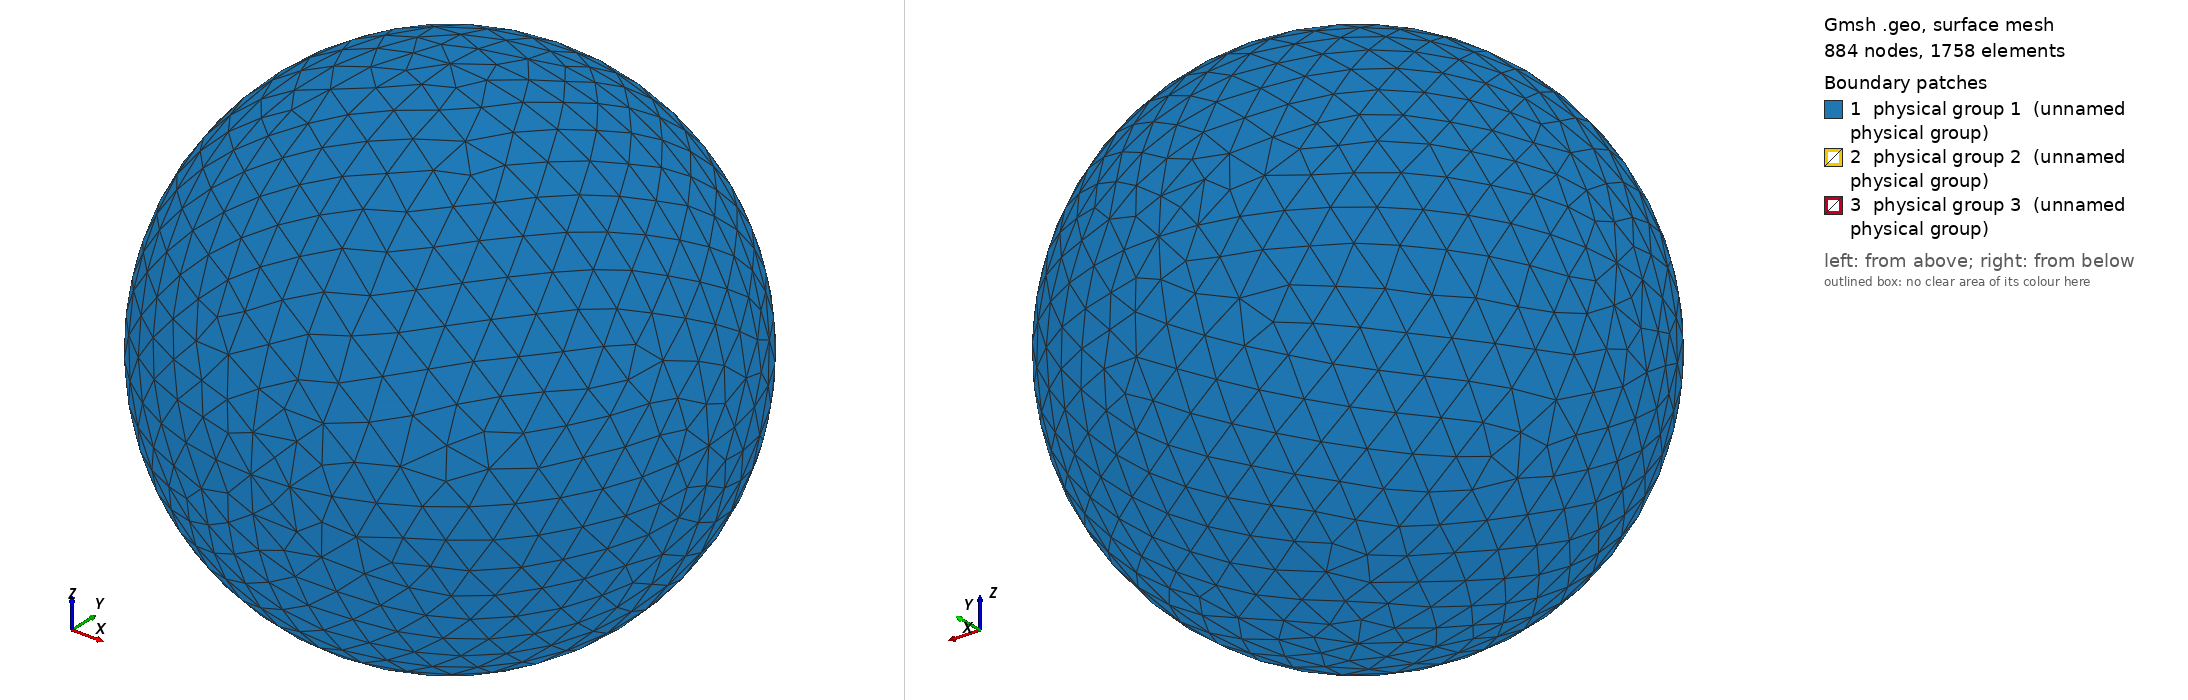

Gmsh geometry script, surface-meshed: 884 nodes, 1758 surface elements. Boundary patches (legend numbers): 1 physical group 1 (unnamed physical group), 2 physical group 2 (unnamed physical group), 3 physical group 3 (unnamed physical group). Left view from above one corner, right view from below the opposite corner. Legend entries are the model's physical surfaces. The drawing asked Gmsh for element sizes between 1% and 20% of the model's largest extent; the script's own settings can give other sizes.

=== sphere_0.5.geo (drawn) ===
// I usually do steps 1-2 in a text editor, steps 3-10 in the Gmsh GUI.

// STEP 1: SET VARIABLES

debye = 0.00690;  // Electron debye length for n=1e11 and T=1000
ri = 0.5*debye;   // Inner radius
ro = ri+10*debye; // Outer radius
reso = 1.5*debye; // Resolution on outer sphere
resi = ri/5;      // Resolution on inner sphere

// STEP 2: PLACE POINTS (0D ENTITIES)

// Center
Point(1) = {0, 0, 0, reso};

// Outer sphere
Point(2) = {ro, 0, 0, reso};
Point(3) = {0, ro, 0, reso};
Point(4) = {0, 0, ro, reso};
Point(5) = {-ro, 0, 0, reso};
Point(6) = {0, -ro, 0, reso};
Point(7) = {0, 0, -ro, reso};

// Inner sphere
Point(8) = {ri, 0, 0, resi};
Point(9) = {0, ri, 0, resi};
Point(10) = {0, 0, ri, resi};
Point(11) = {-ri, 0, 0, resi};
Point(12) = {0, -ri, 0, resi};
Point(13) = {0, 0, -ri, resi};

// STEP 3: CONNECT POINTS TO LINES AND ARCS (1D ENTITIES)

Circle(1) = {5, 1, 4};
Circle(2) = {4, 1, 2};
Circle(3) = {2, 1, 7};
Circle(4) = {7, 1, 5};
Circle(5) = {4, 1, 3};
Circle(6) = {3, 1, 7};
Circle(7) = {7, 1, 6};
Circle(8) = {6, 1, 4};
Circle(9) = {5, 1, 3};
Circle(10) = {3, 1, 2};
Circle(11) = {2, 1, 6};
Circle(12) = {6, 1, 5};
Circle(13) = {11, 1, 10};
Circle(14) = {10, 1, 8};
Circle(15) = {8, 1, 13};
Circle(16) = {13, 1, 11};
Circle(17) = {11, 1, 9};
Circle(18) = {9, 1, 8};
Circle(19) = {8, 1, 12};
Circle(20) = {12, 1, 11};
Circle(21) = {10, 1, 9};
Circle(22) = {9, 1, 13};
Circle(23) = {13, 1, 12};
Circle(24) = {12, 1, 10};

// STEP 4: FILL PLANE AND CURVED SURFACES (2D ENTITIES) BETWEEN LINES AND ARCS

Line Loop(1) = {9, -5, -1};
Surface(1) = {1};
Line Loop(2) = {5, 10, -2};
Surface(2) = {2};
Line Loop(3) = {10, 3, -6};
Surface(3) = {3};
Line Loop(4) = {4, 9, 6};
Surface(4) = {4};
Line Loop(5) = {12, 1, -8};
Surface(5) = {5};
Line Loop(6) = {8, 2, 11};
Surface(6) = {6};
Line Loop(7) = {11, -7, -3};
Surface(7) = {7};
Line Loop(8) = {7, 12, -4};
Surface(8) = {8};
Line Loop(9) = {21, 18, -14};
Surface(9) = {9};
Line Loop(10) = {18, 15, -22};
Surface(10) = {10};
Line Loop(11) = {22, 16, 17};
Surface(11) = {11};
Line Loop(12) = {17, -21, -13};
Surface(12) = {12};
Line Loop(13) = {24, 14, 19};
Surface(13) = {13};
Line Loop(14) = {19, -23, -15};
Surface(14) = {14};
Line Loop(15) = {16, -20, -23};
Surface(15) = {15};
Line Loop(16) = {20, 13, -24};
Surface(16) = {16};

// STEP 5: FILL VOLUME (3D ENTITY) BETWEEN SURFACES

Surface Loop(1) = {2, 1, 4, 8, 7, 6, 5, 3};
Surface Loop(2) = {9, 12, 11, 10, 14, 13, 16, 15};
Volume(1) = {1, 2};

// STEP 6: CREATE PHYSICAL GROUPS OF SURFACES 

// Outer surface
Physical Surface(1) = {1, 2, 3, 4, 5, 7, 8, 6};

// Top segment of inner surface
Physical Surface(2) = {9, 12, 11, 10};

// Bottom segment of inner surface
Physical Surface(3) = {13, 14, 15, 16};


// STEP 7: GENERATE 2D AND 3D MESH

// Make sure both checkboxes starting with "Optimize quality of tetrahedra..."
// is activated in Tools -> Options -> Mesh -> Advanced -> Optimize with
// NetGen... is activated

// STEP 9: INSPECT QUALITY 

// Tools -> Statistics -> Mesh

// Number of tetrahedra indicate computational cost of Poisson solver.

// Thin/sliver cells lead to less accurate solutions and slower convergence.
// Gmsh reports the quality factor Gamma, which indicate how regular the cells
// are. A cell with Gamma=1 is perfectly equilateral, whereas a cell with
// Gamma=0 is degenerate and will break the simulation (other tools may use
// other definitions of the quality factor). Click Update to compute the Gamma
// value for all cells. The range and average will be shown in the text box,
// and a X-Y plot of the distribution can be shown. The higher the average, the
// better. If Gamma is practically zero (1e-15) it indicates an error in the
// geometry, for instance duplicate points. For simple geometries the minimum
// Gamma is usually above 0.3, but for more difficult geometries it can be less
// than 0.05. This makes the simulation more difficult, and at some point Gamma
// may be so small the simulation breaks. NetGen optimization is important for
// good quality tetrahedra.

// STEP 10: SAVE MESH TO sphere.msh

// STEP 11: CONVERT MESH TO sphere.topo FOR USE WITH PTETRA

// 1. Place a symlink to msh2topo in the Geometry folder
// 2. Copy msh2topo.dat to the Geometry folder
// 3. Enter the filename of the msh-file in msh2topo.dat
// 4. Run msh2topo.dat
// 5. Rename msh2topo.out to sphere.topo
